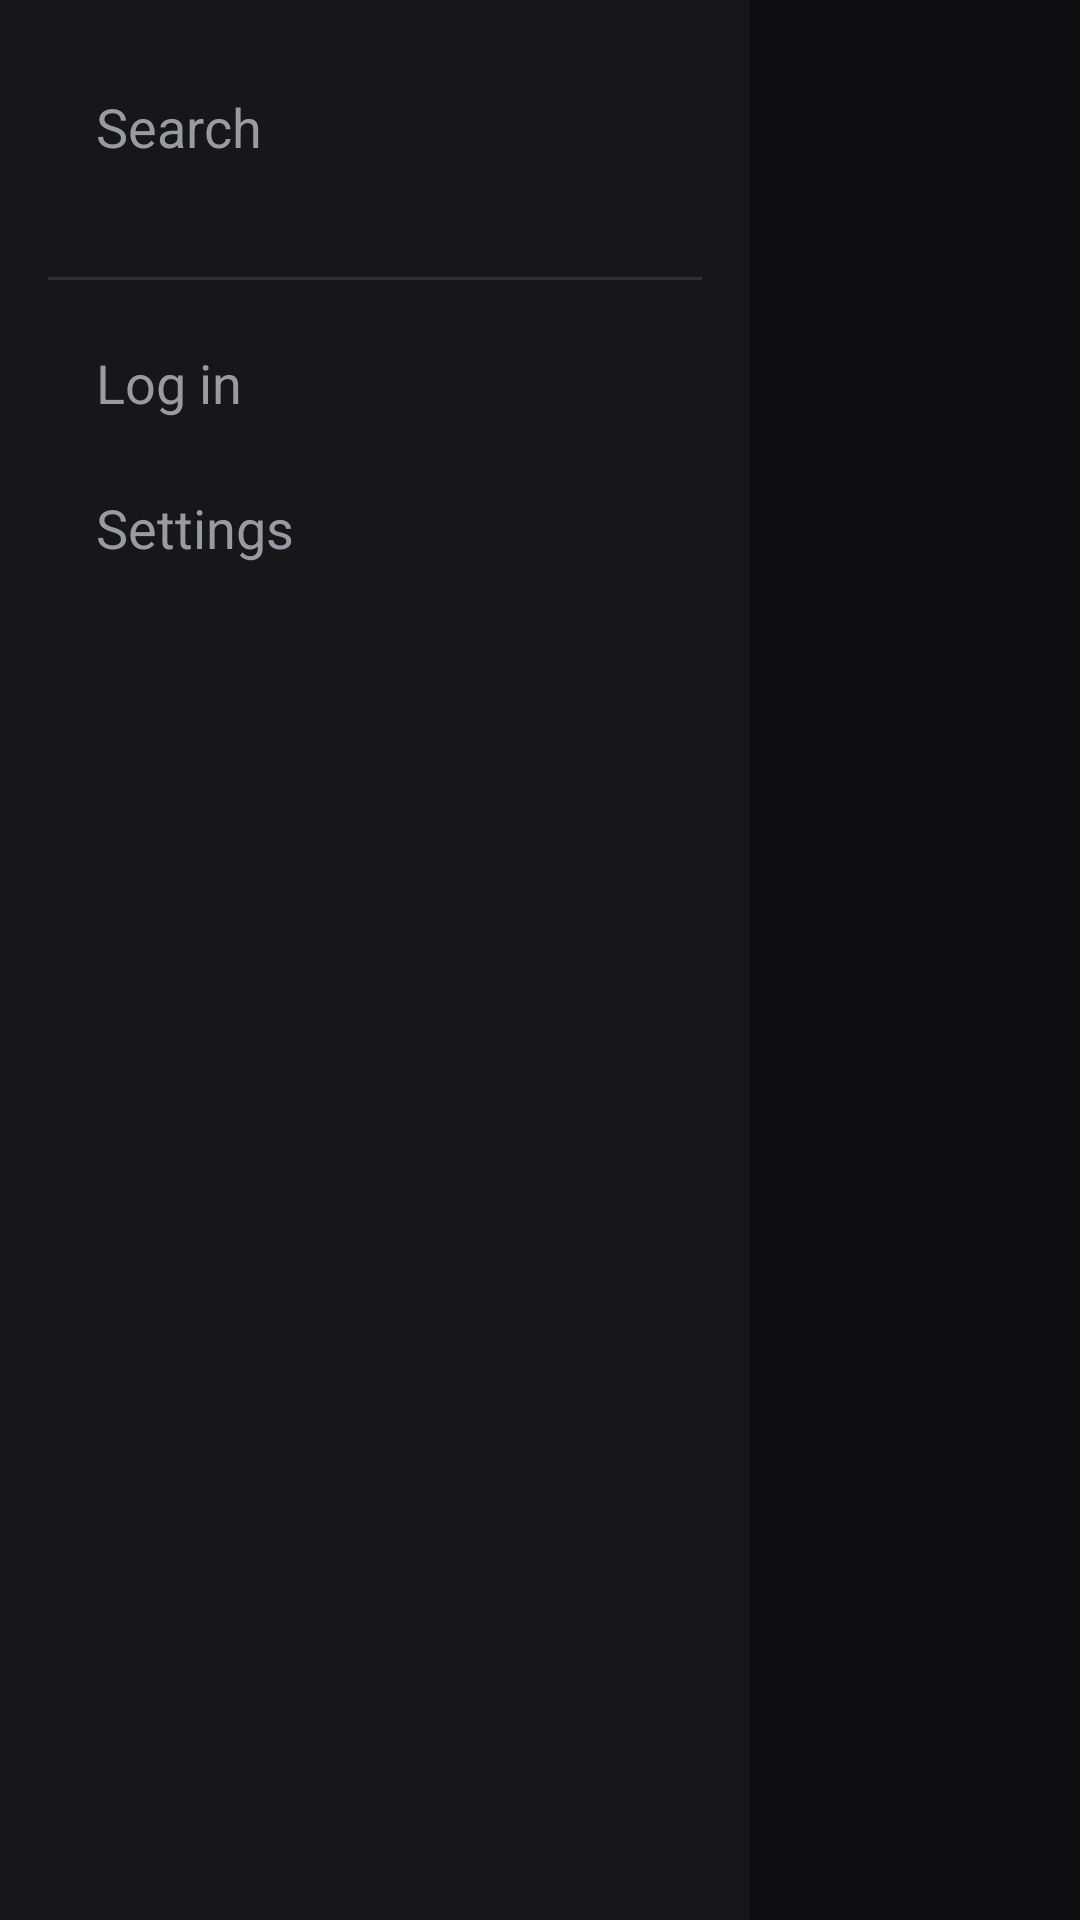

Produce the Android XML layout that renders to this screen, including the resource entries it uses.
<!-- AndroidManifest.xml: application theme DarkTheme -->
<!-- res/layout/activity_tv.xml -->
<?xml version="1.0" encoding="utf-8"?>
<FrameLayout xmlns:android="http://schemas.android.com/apk/res/android"
    xmlns:app="http://schemas.android.com/apk/res-auto"
    android:layout_width="match_parent"
    android:layout_height="match_parent"
    android:background="#0E0E10">

    <LinearLayout
        android:layout_width="match_parent"
        android:layout_height="match_parent"
        android:orientation="horizontal">


        <LinearLayout
            android:id="@+id/content"
            android:layout_width="0dp"
            android:layout_height="match_parent"
            android:layout_weight="1"
            android:orientation="vertical"
            android:paddingStart="40dp"
            android:paddingEnd="20dp"
            android:paddingTop="20dp">

            <LinearLayout
                android:id="@+id/header"
                android:layout_width="match_parent"
                android:layout_height="wrap_content"
                android:gravity="center_vertical"
                android:orientation="horizontal"
                android:paddingHorizontal="8dp">

                <TextView
                    android:id="@+id/title"
                    android:layout_width="0dp"
                    android:layout_height="wrap_content"
                    android:layout_weight="1"
                    android:ellipsize="end"
                    android:maxLines="1"
                    android:textColor="#FFFFFF"
                    android:textSize="26sp"
                    android:textStyle="bold" />

                <TextView
                    android:id="@+id/btnLive"
                    style="@style/TvButton"
                    android:text="@string/tv_watch_live"
                    android:visibility="gone" />

                <TextView
                    android:id="@+id/btnLanguage"
                    style="@style/TvButton"
                    android:visibility="gone" />
            </LinearLayout>

            <LinearLayout
                android:id="@+id/searchBar"
                android:layout_width="match_parent"
                android:layout_height="wrap_content"
                android:layout_marginTop="8dp"
                android:gravity="center_vertical"
                android:orientation="horizontal"
                android:paddingHorizontal="8dp"
                android:visibility="gone">

                <EditText
                    android:id="@+id/searchInput"
                    android:layout_width="0dp"
                    android:layout_height="wrap_content"
                    android:layout_weight="1"
                    android:autofillHints=""
                    android:hint="@string/search"
                    android:imeOptions="actionSearch"
                    android:inputType="text"
                    android:textColor="#FFFFFF"
                    android:textColorHint="#777777"
                    android:textSize="18sp" />

                <TextView
                    android:id="@+id/btnSearchStreams"
                    style="@style/TvButton"
                    android:text="@string/streams" />

                <TextView
                    android:id="@+id/btnSearchChannels"
                    style="@style/TvButton"
                    android:text="@string/channels" />

                <TextView
                    android:id="@+id/btnSearchGames"
                    style="@style/TvButton"
                    android:text="@string/games" />
            </LinearLayout>

            <FrameLayout
                android:layout_width="match_parent"
                android:layout_height="0dp"
                android:layout_weight="1">

                
                <androidx.recyclerview.widget.RecyclerView
                    android:id="@+id/homeRows"
                    android:layout_width="match_parent"
                    android:layout_height="match_parent"
                    android:clipChildren="false"
                    android:clipToPadding="false"
                    android:paddingBottom="320dp" />

                
                <androidx.recyclerview.widget.RecyclerView
                    android:id="@+id/grid"
                    android:layout_width="match_parent"
                    android:layout_height="match_parent"
                    android:clipChildren="false"
                    android:clipToPadding="false"
                    android:fadingEdgeLength="24dp"
                    android:paddingVertical="8dp"
                    android:requiresFadingEdge="vertical"
                    android:visibility="gone" />

                <ScrollView
                    android:id="@+id/settingsScroll"
                    android:layout_width="match_parent"
                    android:layout_height="match_parent"
                    android:fadingEdgeLength="24dp"
                    android:requiresFadingEdge="vertical"
                    android:scrollbars="none"
                    android:visibility="gone">

                    <LinearLayout
                        android:id="@+id/settingsList"
                        android:layout_width="match_parent"
                        android:layout_height="wrap_content"
                        android:orientation="vertical"
                        android:paddingBottom="24dp" />
                </ScrollView>

                <ProgressBar
                    android:id="@+id/progress"
                    android:layout_width="wrap_content"
                    android:layout_height="wrap_content"
                    android:layout_gravity="center"
                    android:visibility="gone" />

                <TextView
                    android:id="@+id/empty"
                    android:layout_width="wrap_content"
                    android:layout_height="wrap_content"
                    android:layout_gravity="center"
                    android:text="@string/nothing_here"
                    android:textColor="#9A9AA2"
                    android:textSize="20sp"
                    android:visibility="gone" />
            </FrameLayout>
        </LinearLayout>
    </LinearLayout>

    
    <ScrollView
        android:id="@+id/sidebarPanel"
        android:layout_width="250dp"
        android:layout_height="match_parent"
        android:background="#F218181B"
        android:elevation="8dp"
        android:scrollbars="none">

        <LinearLayout
            android:id="@+id/sidebar"
            android:layout_width="match_parent"
            android:layout_height="wrap_content"
            android:orientation="vertical"
            android:paddingHorizontal="16dp"
            android:paddingVertical="20dp">

            <TextView
                android:id="@+id/tabSearch"
                style="@style/TvTab"
                android:layout_marginBottom="16dp"
                android:drawablePadding="12dp"
                android:text="@string/search"
                app:drawableStartCompat="@drawable/baseline_search_black_24"
                app:drawableTint="@color/tv_tab_text" />

            
            <LinearLayout
                android:id="@+id/sectionTabs"
                android:layout_width="match_parent"
                android:layout_height="wrap_content"
                android:orientation="vertical" />

            <View
                android:layout_width="match_parent"
                android:layout_height="1dp"
                android:layout_marginVertical="12dp"
                android:background="#2E2E35" />

            <TextView
                android:id="@+id/tabAccount"
                style="@style/TvTab"
                android:text="@string/log_in" />

            <TextView
                android:id="@+id/tabSettings"
                style="@style/TvTab"
                android:text="@string/settings" />
        </LinearLayout>
    </ScrollView>

    
    <LinearLayout
        android:id="@+id/previewPopup"
        android:layout_width="0dp"
        android:layout_height="wrap_content"
        android:background="@drawable/tv_preview_popup_bg"
        android:elevation="16dp"
        android:orientation="vertical"
        android:visibility="gone">

        <androidx.media3.ui.PlayerView
            android:id="@+id/previewView"
            android:layout_width="match_parent"
            android:layout_height="0dp"
            android:descendantFocusability="blocksDescendants"
            android:focusable="false"
            app:resize_mode="zoom"
            app:shutter_background_color="#1F1F23"
            app:surface_type="texture_view"
            app:use_controller="false" />

        <LinearLayout
            android:layout_width="match_parent"
            android:layout_height="wrap_content"
            android:background="@drawable/tv_preview_info_bg"
            android:gravity="center_vertical"
            android:orientation="horizontal"
            android:padding="8dp">

            <ImageView
                android:id="@+id/previewAvatar"
                android:layout_width="40dp"
                android:layout_height="40dp"
                android:layout_marginEnd="10dp" />

            <LinearLayout
                android:layout_width="0dp"
                android:layout_height="wrap_content"
                android:layout_weight="1"
                android:orientation="vertical">

                <TextView
                    android:id="@+id/previewLine1"
                    android:layout_width="match_parent"
                    android:layout_height="wrap_content"
                    android:ellipsize="end"
                    android:maxLines="1"
                    android:textColor="#FFFFFF"
                    android:textSize="16sp"
                    android:textStyle="bold" />

                <TextView
                    android:id="@+id/previewLine2"
                    android:layout_width="match_parent"
                    android:layout_height="wrap_content"
                    android:ellipsize="end"
                    android:maxLines="1"
                    android:textColor="#EDE4FF"
                    android:textSize="13sp" />

                <TextView
                    android:id="@+id/previewLine3"
                    android:layout_width="match_parent"
                    android:layout_height="wrap_content"
                    android:ellipsize="end"
                    android:maxLines="1"
                    android:textColor="#DCD0F5"
                    android:textSize="12sp" />
            </LinearLayout>
        </LinearLayout>
    </LinearLayout>
</FrameLayout>
<!-- resources referenced by this layout -->
<resources>
  <!-- drawable tv_preview_info_bg (drawable) -->
  <?xml version="1.0" encoding="utf-8"?>
  <shape xmlns:android="http://schemas.android.com/apk/res/android">
      <solid android:color="#9147FF" />
      <corners android:bottomLeftRadius="8dp" android:bottomRightRadius="8dp" />
  </shape>
  <!-- drawable tv_preview_popup_bg (drawable) -->
  <?xml version="1.0" encoding="utf-8"?>
  <shape xmlns:android="http://schemas.android.com/apk/res/android">
      <solid android:color="#1F1F23" />
      <corners android:radius="8dp" />
  </shape>
  <string name="channels">Channels</string>
  <string name="games">Games</string>
  <string name="log_in">Log in</string>
  <string name="nothing_here">Nothing here</string>
  <string name="search">Search</string>
  <string name="settings">Settings</string>
  <string name="streams">Streams</string>
  <string name="tv_watch_live">Watch live</string>
  <style name="TvButton">
          <item name="android:layout_width">wrap_content</item>
          <item name="android:layout_height">wrap_content</item>
          <item name="android:layout_marginStart">10dp</item>
          <item name="android:paddingHorizontal">18dp</item>
          <item name="android:paddingVertical">8dp</item>
          <item name="android:background">@drawable/tv_button_bg</item>
          <item name="android:focusable">true</item>
          <item name="android:clickable">true</item>
          <item name="android:textColor">@color/tv_button_text</item>
          <item name="android:textSize">15sp</item>
      </style>
  <style name="DarkTheme" parent="BaseDarkTheme" />
  <!-- drawable tv_button_bg (drawable) -->
  <?xml version="1.0" encoding="utf-8"?>
  <selector xmlns:android="http://schemas.android.com/apk/res/android">
      <item android:state_focused="true">
          <shape>
              <solid android:color="#FFFFFF" />
              <corners android:radius="20dp" />
          </shape>
      </item>
      <item android:state_activated="true">
          <shape>
              <solid android:color="#9146FF" />
              <corners android:radius="20dp" />
          </shape>
      </item>
      <item>
          <shape>
              <solid android:color="#2A2A30" />
              <corners android:radius="20dp" />
          </shape>
      </item>
  </selector>
  <style name="Card" parent="Widget.Material3.CardView.Elevated">
          <item name="android:layout_margin">8dp</item>
      </style>
  <style name="RadioButton" parent="Widget.Material3.CompoundButton.RadioButton">
          <item name="android:padding">10dp</item>
      </style>
  <style name="CheckBox" parent="Widget.Material3.CompoundButton.CheckBox">
          <item name="android:padding">10dp</item>
      </style>
  <style name="SwitchBlue" parent="Widget.Material3.CompoundButton.MaterialSwitch">
          <item name="materialThemeOverlay">@style/SwitchOverlayBlue</item>
      </style>
  <style name="Slider" parent="Widget.Material3.Slider">
          <item name="trackColorInactive">?attr/colorSurfaceContainerHighest</item>
      </style>
  <style name="PreferenceTheme" parent="@style/PreferenceThemeOverlay">
          
          <item name="android:tint">?attr/colorControlNormal</item>
          
          <item name="android:progressTint">?attr/colorPrimary</item>
          <item name="android:thumbTint">?attr/colorPrimary</item>
  
          <item name="preferenceCategoryTitleTextColor">?attr/colorPrimary</item>
          <item name="switchPreferenceCompatStyle">@style/SwitchPreference</item>
      </style>
  <style name="SwitchOverlayBlue">
          <item name="colorPrimary">@color/accent</item>
          <item name="colorOnPrimary">@android:color/white</item>
          <item name="colorPrimaryContainer">@android:color/white</item>
      </style>
  <style name="SwitchPreference" parent="@style/Preference.SwitchPreferenceCompat.Material">
          <item name="widgetLayout">@layout/material_switch</item>
      </style>
</resources>
